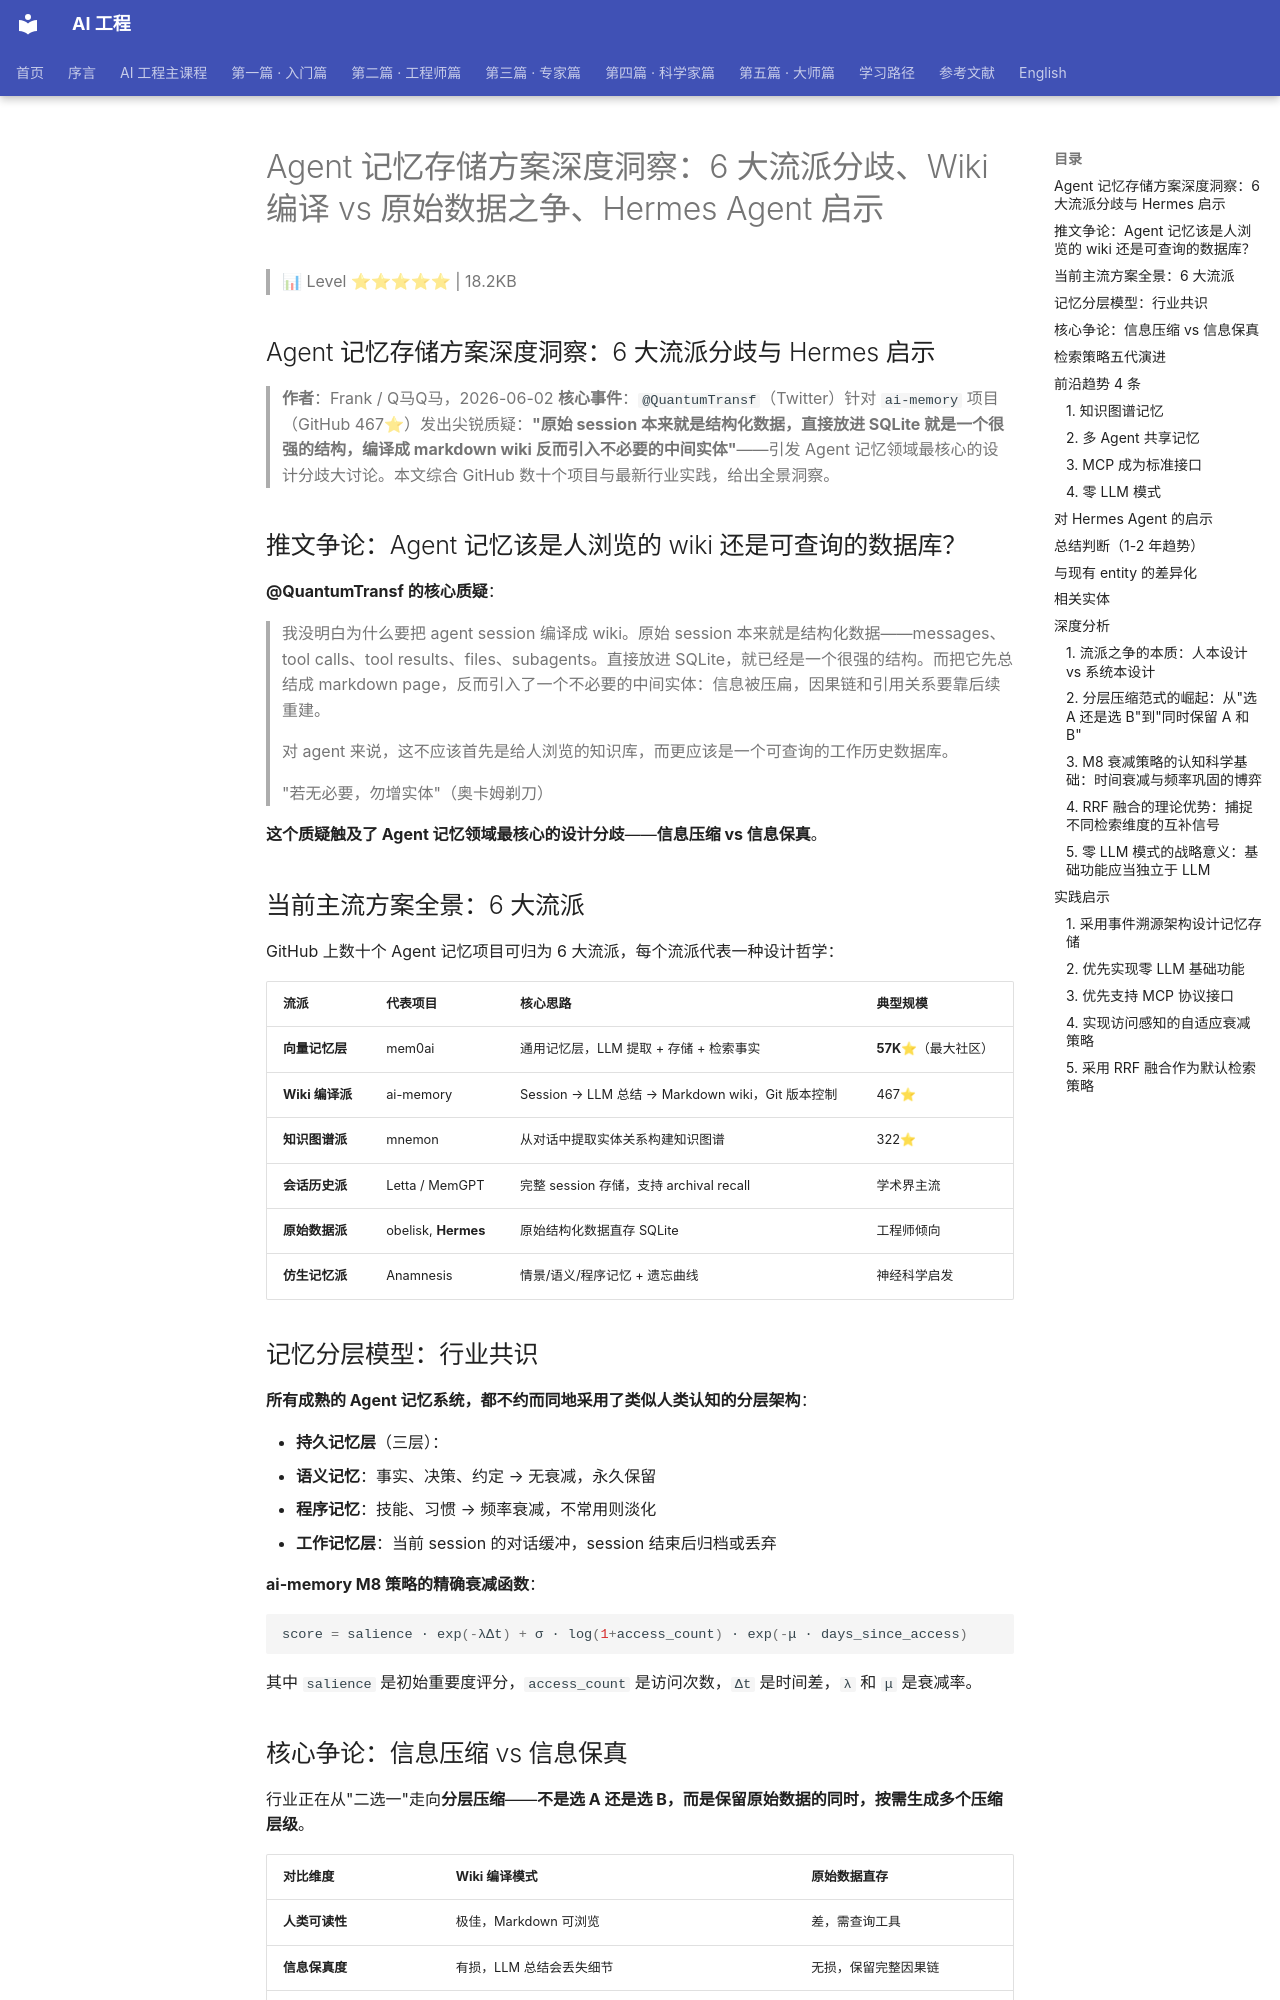

repository: QianJinGuo/wiki-book · page: ch07/056-agent-6-wiki-vs-hermes-agent.html · generator: mkdocs

# Agent 记忆存储方案深度洞察：6 大流派分歧、Wiki 编译 vs 原始数据之争、Hermes Agent 启示

> 📊 Level ⭐⭐⭐⭐⭐ | 18.2KB

## Agent 记忆存储方案深度洞察：6 大流派分歧与 Hermes 启示

> **作者**：Frank / Q马Q马，2026-06-02
> **核心事件**：`@QuantumTransf`（Twitter）针对 `ai-memory` 项目（GitHub 467⭐）发出尖锐质疑：**"原始 session 本来就是结构化数据，直接放进 SQLite 就是一个很强的结构，编译成 markdown wiki 反而引入不必要的中间实体"**——引发 Agent 记忆领域最核心的设计分歧大讨论。本文综合 GitHub 数十个项目与最新行业实践，给出全景洞察。

## 推文争论：Agent 记忆该是人浏览的 wiki 还是可查询的数据库？

**@QuantumTransf 的核心质疑**：

> 我没明白为什么要把 agent session 编译成 wiki。原始 session 本来就是结构化数据——messages、tool calls、tool results、files、subagents。直接放进 SQLite，就已经是一个很强的结构。而把它先总结成 markdown page，反而引入了一个不必要的中间实体：信息被压扁，因果链和引用关系要靠后续重建。
>
> 对 agent 来说，这不应该首先是给人浏览的知识库，而更应该是一个可查询的工作历史数据库。
>
> "若无必要，勿增实体"（奥卡姆剃刀）

**这个质疑触及了 Agent 记忆领域最核心的设计分歧**——**信息压缩 vs 信息保真**。

## 当前主流方案全景：6 大流派

GitHub 上数十个 Agent 记忆项目可归为 6 大流派，每个流派代表一种设计哲学：

| 流派 | 代表项目 | 核心思路 | 典型规模 |
|------|---------|---------|---------|
| **向量记忆层** | mem0ai | 通用记忆层，LLM 提取 + 存储 + 检索事实 | **57K⭐**（最大社区） |
| **Wiki 编译派** | ai-memory | Session → LLM 总结 → Markdown wiki，Git 版本控制 | 467⭐ |
| **知识图谱派** | mnemon | 从对话中提取实体关系构建知识图谱 | 322⭐ |
| **会话历史派** | Letta / MemGPT | 完整 session 存储，支持 archival recall | 学术界主流 |
| **原始数据派** | obelisk, **Hermes** | 原始结构化数据直存 SQLite | 工程师倾向 |
| **仿生记忆派** | Anamnesis | 情景/语义/程序记忆 + 遗忘曲线 | 神经科学启发 |

## 记忆分层模型：行业共识

**所有成熟的 Agent 记忆系统，都不约而同地采用了类似人类认知的分层架构**：

- **持久记忆层**（三层）：
  - **语义记忆**：事实、决策、约定 → 无衰减，永久保留
  - **程序记忆**：技能、习惯 → 频率衰减，不常用则淡化
- **工作记忆层**：当前 session 的对话缓冲，session 结束后归档或丢弃

**ai-memory M8 策略的精确衰减函数**：

```python
score = salience · exp(-λΔt) + σ · log(1+access_count) · exp(-μ · days_since_access)
```

其中 `salience` 是初始重要度评分，`access_count` 是访问次数，`Δt` 是时间差，`λ` 和 `μ` 是衰减率。

## 核心争论：信息压缩 vs 信息保真

行业正在从"二选一"走向**分层压缩**——**不是选 A 还是选 B，而是保留原始数据的同时，按需生成多个压缩层级**。

| 对比维度 | Wiki 编译模式 | 原始数据直存 |
|---------|--------------|------------|
| **人类可读性** | 极佳，Markdown 可浏览 | 差，需查询工具 |
| **信息保真度** | 有损，LLM 总结会丢失细节 | 无损，保留完整因果链 |
| **跨 Agent 互操作** | 任何能读 Markdown 的 Agent 都能理解 | 需标准化查询协议 |
| **存储成本** | 总结后体积小 | 原始数据量大 |
| **因果链追踪** | 需事后重建 | 天然保留完整时间线 |

**推文作者（@QuantumTransf）站原始数据派**——认为 Markdown wiki 是"压扁信息 + 引入中间实体"，违背奥卡姆剃刀。**ai-memory 作者站 Wiki 派**——认为人 + Agent 协作时 Markdown 可读性是核心价值。
